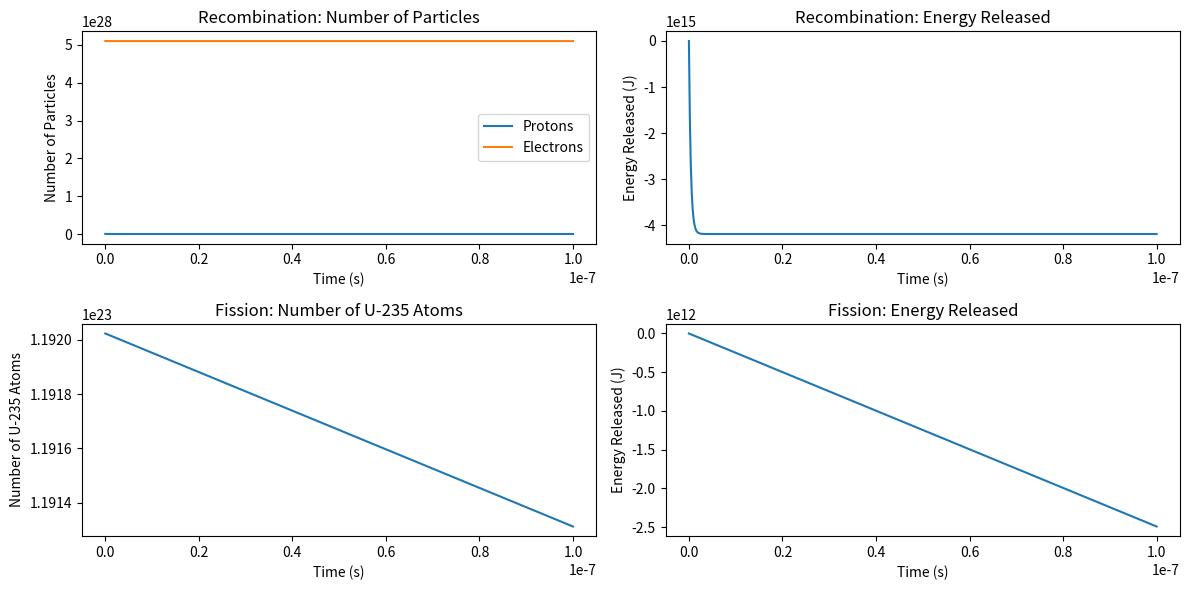

Recreate this plot in Python.
import numpy as np
from scipy.integrate import odeint
import matplotlib.pyplot as plt

# Constants for recombination process
E_total = 4.184e15  # Energy in joules (1 megaton TNT equivalent)
m_p = 1.6726219e-27  # Mass of a proton in kg
m_e = 9.10938356e-31  # Mass of an electron in kg
c = 3e8  # Speed of light in m/s
eta = 0.0005  # Recombination efficiency
k = 1e-16  # Recombination rate constant
t_end = 10e-8  # Simulation end time in seconds (10 nanoseconds)

# Initial number of protons and electrons
N_p0 = E_total / (m_p * c**2)
N_e0 = E_total / (m_e * c**2)

# Define the differential equations for recombination and energy
def recombination_ode(y, t, eta, k, m_p, m_e, c):
    N_p, N_e, E = y
    dN_p_dt = -eta * k * N_p * N_e
    dN_e_dt = -eta * k * N_p * N_e
    dE_dt = -eta * k * N_p * N_e * (m_p * c**2 + m_e * c**2)
    return [dN_p_dt, dN_e_dt, dE_dt]

# Initial conditions vector for recombination
y0_recombination = [N_p0, N_e0, 0]

# Time points for the simulation
t = np.linspace(0, t_end, 1000)

# Integrate the system of ODEs for recombination
solution_recombination = odeint(recombination_ode, y0_recombination, t, args=(eta, k, m_p, m_e, c))

# Extract the results for recombination
N_p_solution = solution_recombination[:, 0]
N_e_solution = solution_recombination[:, 1]
E_recombination_solution = solution_recombination[:, 2]

# Constants for fission process
m_U235 = 3.9e-25  # Mass of a uranium-235 atom in kg

# Initial number of uranium-235 atoms
N_U2350 = E_total / (m_U235 * c**2)

# Define the differential equations for fission and energy release
def fission_ode(y, t, eta, k, m_U235, c):
    N_U235, E = y
    dN_U235_dt = -eta * k * N_U235**2
    dE_dt = -eta * k * N_U235**2 * (m_U235 * c**2)
    return [dN_U235_dt, dE_dt]

# Initial conditions vector for fission
y0_fission = [N_U2350, 0]

# Integrate the system of ODEs for fission
solution_fission = odeint(fission_ode, y0_fission, t, args=(eta, k, m_U235, c))

# Extract the results for fission
N_U235_solution = solution_fission[:, 0]
E_fission_solution = solution_fission[:, 1]

# Plot the results
plt.figure(figsize=(12, 6))

# Recombination plots
plt.subplot(2, 2, 1)
plt.plot(t, N_p_solution, label='Protons')
plt.plot(t, N_e_solution, label='Electrons')
plt.xlabel('Time (s)')
plt.ylabel('Number of Particles')
plt.title('Recombination: Number of Particles')
plt.legend()

plt.subplot(2, 2, 2)
plt.plot(t, E_recombination_solution)
plt.xlabel('Time (s)')
plt.ylabel('Energy Released (J)')
plt.title('Recombination: Energy Released')

# Fission plots
plt.subplot(2, 2, 3)
plt.plot(t, N_U235_solution)
plt.xlabel('Time (s)')
plt.ylabel('Number of U-235 Atoms')
plt.title('Fission: Number of U-235 Atoms')

plt.subplot(2, 2, 4)
plt.plot(t, E_fission_solution)
plt.xlabel('Time (s)')
plt.ylabel('Energy Released (J)')
plt.title('Fission: Energy Released')

plt.tight_layout()
plt.show()
